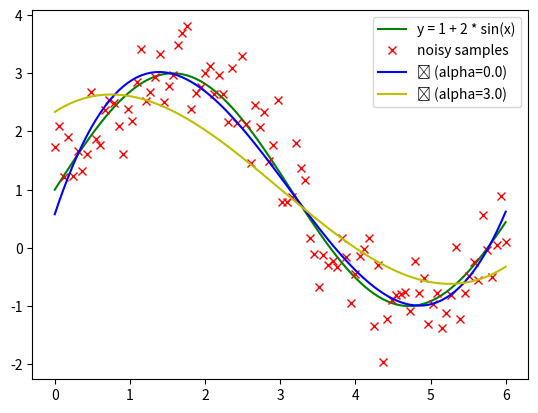

The matplotlib source for this figure:
#!/usr/bin/env python
# -*- coding: utf-8 -*-

import os
import numpy as np
import matplotlib.pyplot as plt


IMGMAG = '/usr/bin/convert' # path to ImageMagick convert utility
DPI    = 100.0  # DPI for graph generation; should not have any effect normally
SCL    = 2.0    # Scale for the initial PNG which is then scaled back

# Auto-wrap all text objects in a figure at draw-time
def on_draw(event):
  fig = event.canvas.figure
  # Cycle through all artists in all the axes in the figure
  #for artist in watermarks: rescale_text(artist, event.renderer)
  # Temporarily disconnect any callbacks to the draw event (to avoid recursion)
  fh = fig.canvas.callbacks.callbacks[event.name] # function handles
  fig.canvas.callbacks.callbacks[event.name] = {}
  fig.canvas.draw() # re-draw the figure
  fig.canvas.callbacks.callbacks[event.name] = fh # reset draw event callbacks

# Having created a plot with genGraph above, export it to the given filename, f.
def genImage(f):
  # Resize watermark text during drawing
  cid = plt.gcf().canvas.mpl_connect('draw_event', on_draw)
  plt.savefig(f, dpi=SCL*DPI)
  if SCL != 1.0:
    os.system(IMGMAG+" -filter Box -resize "+str(100//SCL)+"% "+f+" "+f)
  plt.gcf().canvas.mpl_disconnect(cid)


class RidgeRegressor(object):
    """
    Linear Least Squares Regression with Tikhonov regularization.
    More simply called Ridge Regression.

    We wish to fit our model so both the least squares residuals and L2 norm
    of the parameters are minimized.
    argmin Theta ||X*Theta - y||^2 + alpha * ||Theta||^2

    A closed form solution is available.
    Theta = (X'X + G'G)^-1 X'y

    Where X contains the independent variables, y the dependent variable and G
    is matrix alpha * I, where alpha is called the regularization parameter.
    When alpha=0 the regression is equivalent to ordinary least squares.

    http://en.wikipedia.org/wiki/Linear_least_squares_(mathematics)
    http://en.wikipedia.org/wiki/Tikhonov_regularization
    http://en.wikipedia.org/wiki/Ordinary_least_squares
    """

    def fit(self, X, y, alpha=0):
        """
        Fits our model to our training data.

        Arguments
        ----------
        X: mxn matrix of m examples with n independent variables
        y: dependent variable vector for m examples
        alpha: regularization parameter. A value of 0 will model using the
        ordinary least squares regression.
        """
        X = np.hstack((np.ones((X.shape[0], 1)), X))
        G = alpha * np.eye(X.shape[1])
        G[0, 0] = 0  # Don't regularize bias
        self.params = np.dot(np.linalg.inv(np.dot(X.T, X) + np.dot(G.T, G)),
                             np.dot(X.T, y))

    def predict(self, X):
        """
        Predicts the dependent variable of new data using the model.
        The assumption here is that the new data is iid to the training data.

        Arguments
        ----------
        X: mxn matrix of m examples with n independent variables
        alpha: regularization parameter. Default of 0.

        Returns
        ----------
        Dependent variable vector for m examples
        """
        X = np.hstack((np.ones((X.shape[0], 1)), X))
        return np.dot(X, self.params)


if __name__ == '__main__':
    # Create synthetic data
    X = np.linspace(0, 6, 100)
    y = 1 + 2 * np.sin(X)
    yhat = y + .5 * np.random.normal(size=len(X))

    # Plot synthetic data
    plt.plot(X, y, 'g', label='y = 1 + 2 * sin(x)')
    plt.plot(X, yhat, 'rx', label='noisy samples')

    # Create feature matrix
    tX = np.array([X]).T
    tX = np.hstack((tX, np.power(tX, 2), np.power(tX, 3)))

    # Plot regressors
    r = RidgeRegressor()
    r.fit(tX, y)
    plt.plot(X, r.predict(tX), 'b', label=u'ŷ (alpha=0.0)')
    alpha = 3.0
    r.fit(tX, y, alpha)
    plt.plot(X, r.predict(tX), 'y', label=u'ŷ (alpha=%.1f)' % alpha)

    plt.legend()
    #plt.show()
    genImage("test.png")
